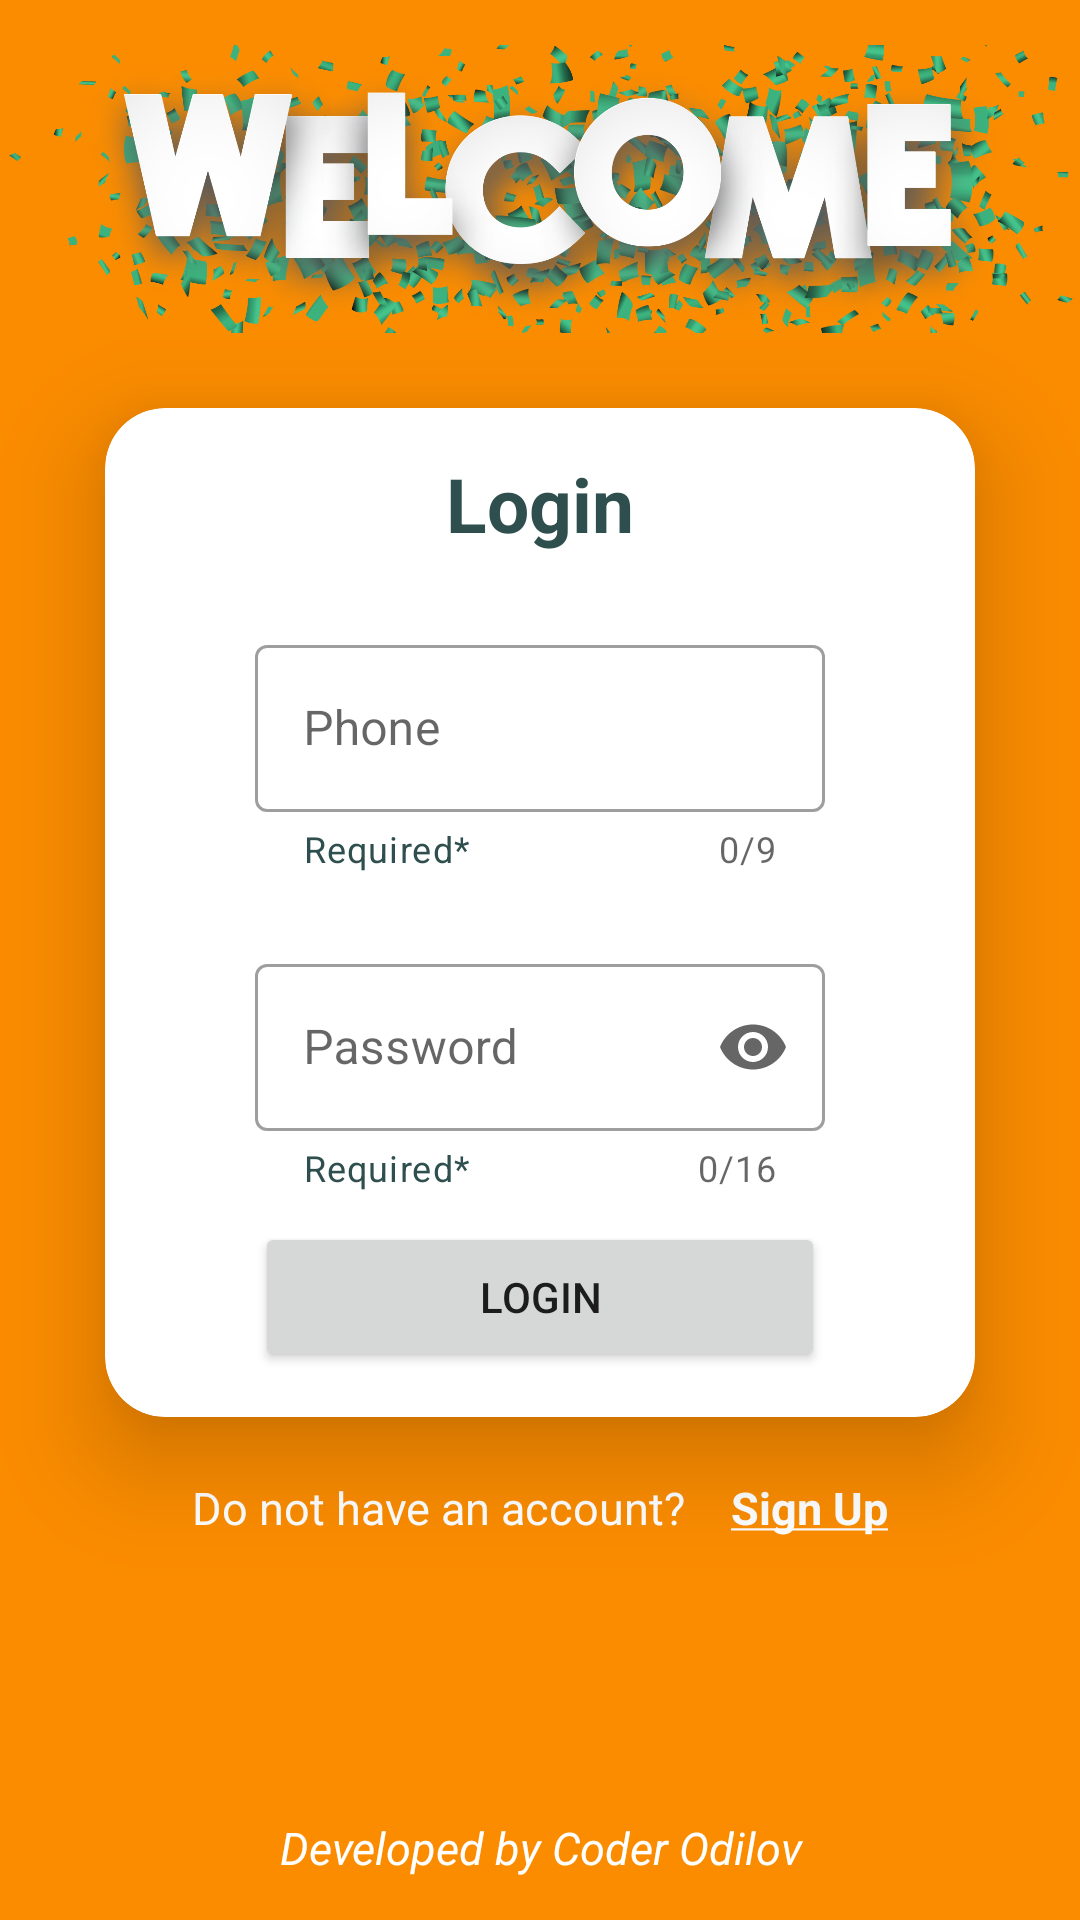

This screen was rendered from an Android layout file. Write that file and the resources it references.
<!-- AndroidManifest.xml: application theme Theme.LoginSIgnUp -->
<!-- res/layout/activity_main.xml -->
<?xml version="1.0" encoding="utf-8"?>
<LinearLayout xmlns:android="http://schemas.android.com/apk/res/android"
    xmlns:app="http://schemas.android.com/apk/res-auto"
    xmlns:tools="http://schemas.android.com/tools"
    android:layout_width="match_parent"
    android:layout_height="match_parent"
    android:background="#FB8C00"
    android:orientation="vertical"
    tools:context=".MainActivity">

    <ImageView
        android:layout_width="match_parent"
        android:layout_height="0dp"
        android:src="@drawable/img"
        android:layout_marginTop="15dp"
        android:scaleType="centerCrop"
        android:layout_weight="1"
        android:layout_alignParentTop="true"/>

    <RelativeLayout
        android:layout_width="match_parent"
        android:layout_weight="5"
        android:layout_height="0dp">

        <androidx.cardview.widget.CardView
            android:id="@+id/loginCollection"
            android:layout_width="match_parent"
            android:layout_height="wrap_content"
            android:layout_marginTop="25dp"
            android:layout_marginHorizontal="35dp"
            app:cardCornerRadius="20dp"
            app:cardElevation="20dp"
            app:cardMaxElevation="20dp">

            <RelativeLayout
                android:id="@+id/registerLayout"
                android:layout_width="match_parent"
                android:layout_height="match_parent"
                android:layout_centerInParent="true"
                android:background="@drawable/edit_style">

                <TextView
                    android:id="@+id/registerInfo"
                    android:layout_width="wrap_content"
                    android:layout_height="wrap_content"
                    android:layout_centerHorizontal="true"
                    android:layout_marginTop="15dp"
                    android:text="Login"
                    android:textColor="@color/borderColor"
                    android:textSize="25sp"
                    android:textStyle="bold" />

                <com.google.android.material.textfield.TextInputLayout
                    android:id="@+id/Phone"
                    style="@style/Widget.MaterialComponents.TextInputLayout.OutlinedBox"
                    android:layout_width="match_parent"
                    android:layout_height="wrap_content"
                    android:layout_below="@+id/registerInfo"
                    android:layout_marginHorizontal="50dp"
                    android:layout_marginTop="25dp"
                    android:hint="Phone"
                    app:counterEnabled="true"
                    app:counterMaxLength="9"
                    app:helperText="Required*"
                    app:helperTextTextColor="@color/borderColor"
                    app:prefixText="+998"
                    app:prefixTextColor="@color/borderColor"
                    app:startIconDrawable="@drawable/ic_baseline_phone_24">

                    <com.google.android.material.textfield.TextInputEditText
                        android:id="@+id/editPhoneLogin"
                        android:layout_width="match_parent"
                        android:layout_height="wrap_content"
                        android:inputType="number"
                        android:maxLength="9"
                        android:textColor="@color/borderColor" />

                </com.google.android.material.textfield.TextInputLayout>

                <com.google.android.material.textfield.TextInputLayout
                    android:id="@+id/Pass"
                    style="@style/Widget.MaterialComponents.TextInputLayout.OutlinedBox"
                    android:layout_width="match_parent"
                    android:layout_height="wrap_content"
                    android:layout_below="@+id/Phone"
                    android:layout_marginHorizontal="50dp"
                    android:layout_marginTop="25dp"
                    android:hint="Password"
                    app:counterEnabled="true"
                    app:counterMaxLength="16"
                    app:endIconMode="password_toggle"
                    app:helperText="Required*"
                    app:helperTextTextColor="@color/borderColor"
                    app:startIconDrawable="@drawable/ic_baseline_lock_24">

                    <com.google.android.material.textfield.TextInputEditText
                        android:id="@+id/editPassLogin"
                        android:layout_width="match_parent"
                        android:layout_height="wrap_content"
                        android:inputType="textPassword"
                        android:maxLength="16"
                        android:textColor="@color/borderColor" />

                </com.google.android.material.textfield.TextInputLayout>

                <Button
                    android:id="@+id/loginBtn"
                    android:layout_width="match_parent"
                    android:layout_height="50dp"
                    android:layout_below="@+id/Pass"
                    android:layout_marginHorizontal="50dp"
                    android:layout_marginTop="10dp"
                    android:layout_marginBottom="15dp"
                    android:text="login" />

            </RelativeLayout>

        </androidx.cardview.widget.CardView>
        <LinearLayout
            android:layout_width="match_parent"
            android:layout_height="wrap_content"
            android:layout_below="@+id/loginCollection"
            android:orientation="horizontal"
            android:gravity="center"
            android:layout_marginTop="20dp">

            <TextView
                android:id="@+id/dontHaveAcc"
                android:layout_width="wrap_content"
                android:layout_height="wrap_content"
                android:text="Do not have an account?"
                android:layout_marginEnd="15dp"
                android:textColor="@color/white"
                android:textSize="15sp" />

            <TextView
                android:id="@+id/SignUp"
                android:layout_width="wrap_content"
                android:layout_height="wrap_content"
                android:text="@string/sign_up"
                android:textStyle="bold"
                android:textColor="@color/white"
                android:textSize="15sp" />
        </LinearLayout>

    </RelativeLayout>

    <TextView
        android:id="@+id/developer"
        android:layout_width="match_parent"
        android:layout_height="0dp"
        android:layout_weight="0.5"
        android:text="Developed by Coder Odilov"
        android:textStyle="italic"
        android:gravity="center"
        android:textColor="@color/white"
        android:textSize="15sp" />

</LinearLayout>
<!-- resources referenced by this layout -->
<resources>
  <color name="borderColor">#2F4F4F</color>
  <color name="white">#FFFFFFFF</color>
  <!-- drawable edit_style (drawable-v24) -->
  <?xml version="1.0" encoding="utf-8"?>
  <shape  xmlns:android="http://schemas.android.com/apk/res/android">
              <corners android:radius="30dp"/>
              <solid android:color="#B3FFFFFF"/>
  </shape>
  <!-- drawable img: png bitmap (drawable, 951675 bytes) -->
  <string name="sign_up"> <u>Sign Up</u>  </string>
  <style name="Theme.LoginSIgnUp" parent="Theme.MaterialComponents.DayNight.NoActionBar">
          
          <item name="colorPrimary">#FB8C00</item>
          <item name="colorPrimaryVariant">#FB8C00</item>
          <item name="colorOnPrimary">@color/white</item>
          
          <item name="colorSecondary">@color/teal_200</item>
          <item name="colorSecondaryVariant">@color/teal_700</item>
          <item name="colorOnSecondary">@color/black</item>
          
          <item name="android:statusBarColor">?attr/colorPrimaryVariant</item>
          
      </style>
  <color name="teal_200">#FF03DAC5</color>
  <color name="teal_700">#FF018786</color>
  <color name="black">#FF000000</color>
</resources>
